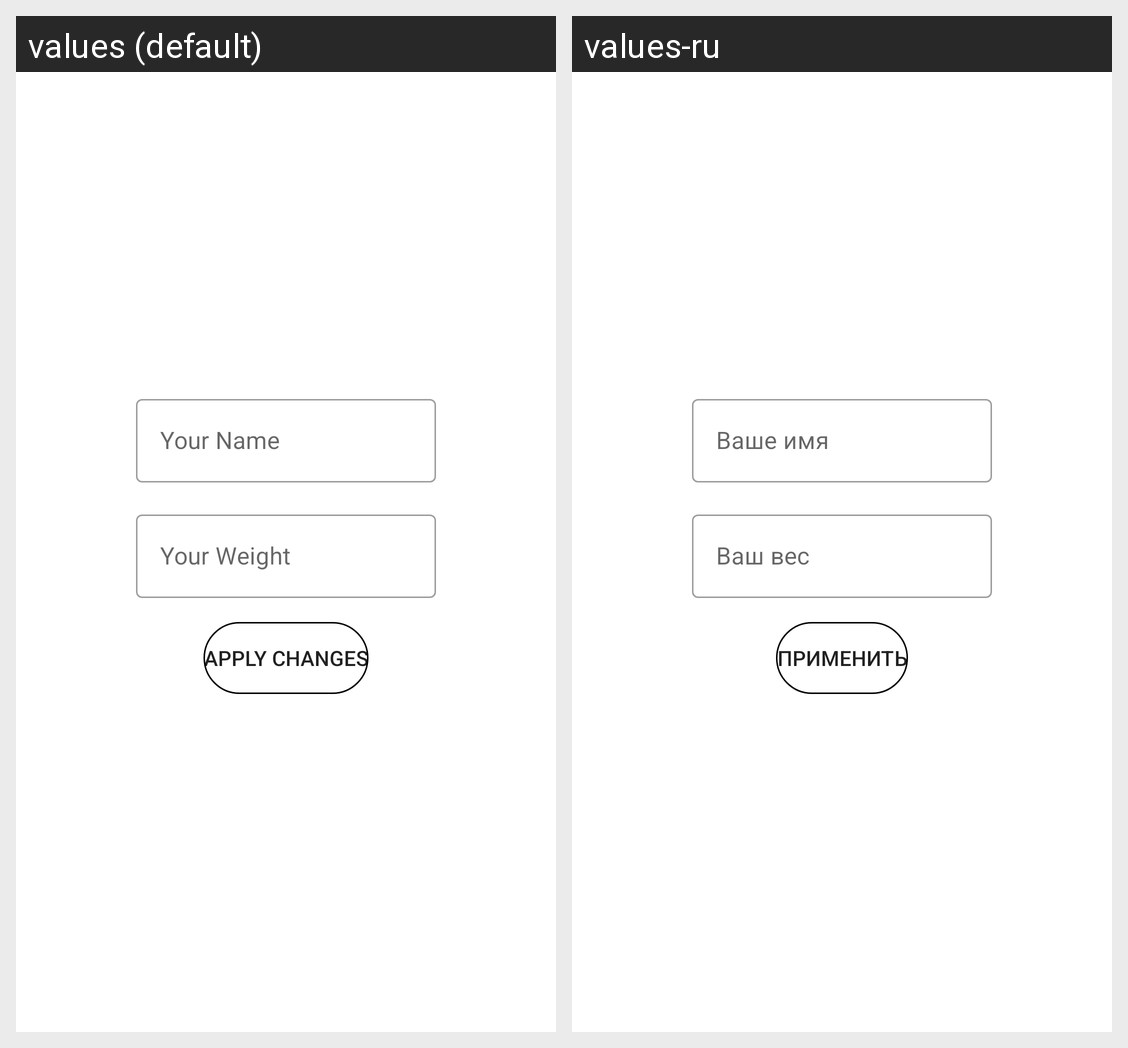

The Android screen above is rendered under two locales of the same app. Produce the string resources it draws, with the default and per-locale values.
Android screen res/layout/fragment_settings.xml rendered under 2 locales, left to right: values (default), values-ru. Device: Nexus 5 (rendered at 1080×1920; each locale shown at half size, 540×960, under a caption strip naming it); theme Theme.RunnerTracker.
Strings drawn on this screen, with the default value and each locale's value (text and hints the layout hard-codes, and strings that could not be matched under every locale, appear in the picture but are not listed):

your_name
  values: Your Name
  values-ru: Ваше имя

your_weight
  values: Your Weight
  values-ru: Ваш вес

apply_changes
  values: Apply Changes
  values-ru: Применить
